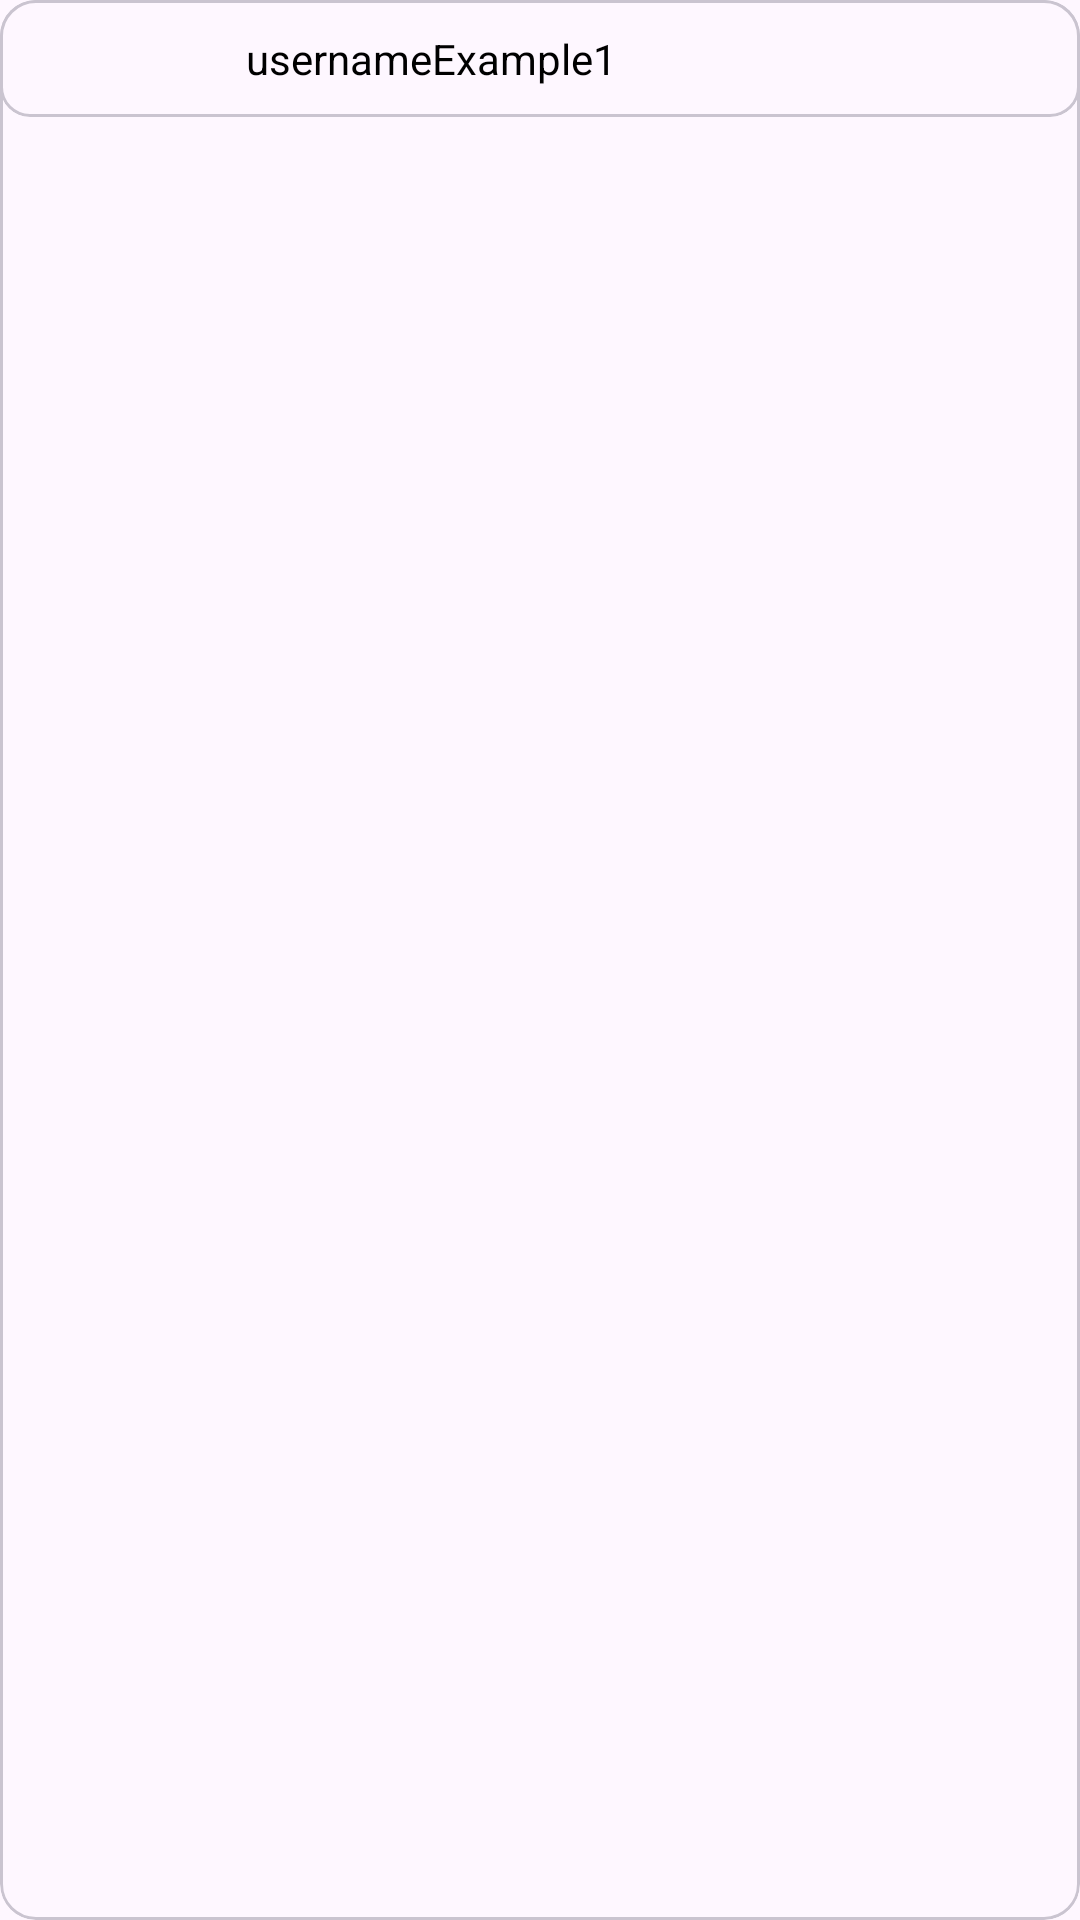

Android layout source for this screen:
<!-- AndroidManifest.xml: application theme Theme.CalendarApp -->
<!-- res/layout/attendee_item.xml -->
<?xml version="1.0" encoding="utf-8"?>
<com.google.android.material.card.MaterialCardView
    xmlns:android="http://schemas.android.com/apk/res/android"
    xmlns:app="http://schemas.android.com/apk/res-auto"
    android:layout_width="match_parent"
    android:layout_height="wrap_content"
    android:id="@+id/attendeeCardView">

    <com.google.android.material.card.MaterialCardView
        android:layout_width="match_parent"
        app:cardCornerRadius="10dp"
        android:layout_height="wrap_content">
        <LinearLayout
            android:layout_width="match_parent"
            android:layout_height="wrap_content"
            android:orientation="horizontal">
            <ImageView
                android:contentDescription="profilePic"
                android:padding="3dp"
                android:layout_width="0dp"
                android:layout_weight="1"
                android:layout_height="wrap_content"
                android:id="@+id/attendeeProfilePic"
                android:src="@drawable/circle_background"/>
            <TextView
                android:padding="10dp"
                android:layout_gravity="center"
                android:layout_width="0dp"
                android:layout_weight="4"
                android:textColor="@color/black"
                android:text="usernameExample1"
                android:id="@+id/usernameTextView"
                android:layout_height="wrap_content"/>

        </LinearLayout>

    </com.google.android.material.card.MaterialCardView>


</com.google.android.material.card.MaterialCardView>
<!-- resources referenced by this layout -->
<resources>
  <color name="black">#FF000000</color>
  <!-- drawable circle_background (drawable) -->
  <?xml version="1.0" encoding="utf-8"?>
  <layer-list xmlns:android="http://schemas.android.com/apk/res/android">
      
      <item>
          <shape android:shape="oval">
              <stroke
                  android:width="1dp"
                  android:color="#888888" />
  
              <gradient
                  android:type="linear"
                  android:angle="90"
                  android:startColor="#6C6969"
                  android:endColor="#E4E4E4"
                  android:gradientRadius="50%" />
          </shape>
  
      </item>
  
  
      
      <item
          android:drawable="@drawable/profile_pic"
          android:gravity="center"
          />
      <item
          android:drawable="@drawable/add_symbol_white"
          android:height="30dp"
          android:width="30dp"
          android:bottom="@dimen/cardview_compat_inset_shadow"
          android:gravity="end">
      </item>
  </layer-list>
  <style name="Theme.CalendarApp" parent="Base.Theme.CalendarApp" />
  <!-- drawable add_symbol_white (drawable) -->
  <vector android:height="24dp" android:tint="@color/colorPrimary"
      android:viewportHeight="24" android:viewportWidth="24"
      android:width="24dp" xmlns:android="http://schemas.android.com/apk/res/android">
      <path android:fillColor="@android:color/black" android:pathData="M19,13h-6v6h-2v-6H5v-2h6V5h2v6h6v2z"/>
  </vector>
  <style name="Base.Theme.CalendarApp" parent="Theme.Material3.Light.NoActionBar">
          
          <item name="colorPrimary">@color/colorPrimary</item>
          <item name="colorPrimaryDark">@color/colorPrimaryDark</item>
          <item name="colorAccent">@color/colorAccent</item>
      </style>
  <color name="colorPrimary">#C7B3EA</color>
  <color name="colorPrimaryDark">#9563EF</color>
  <color name="colorAccent">#F67EA3</color>
</resources>
